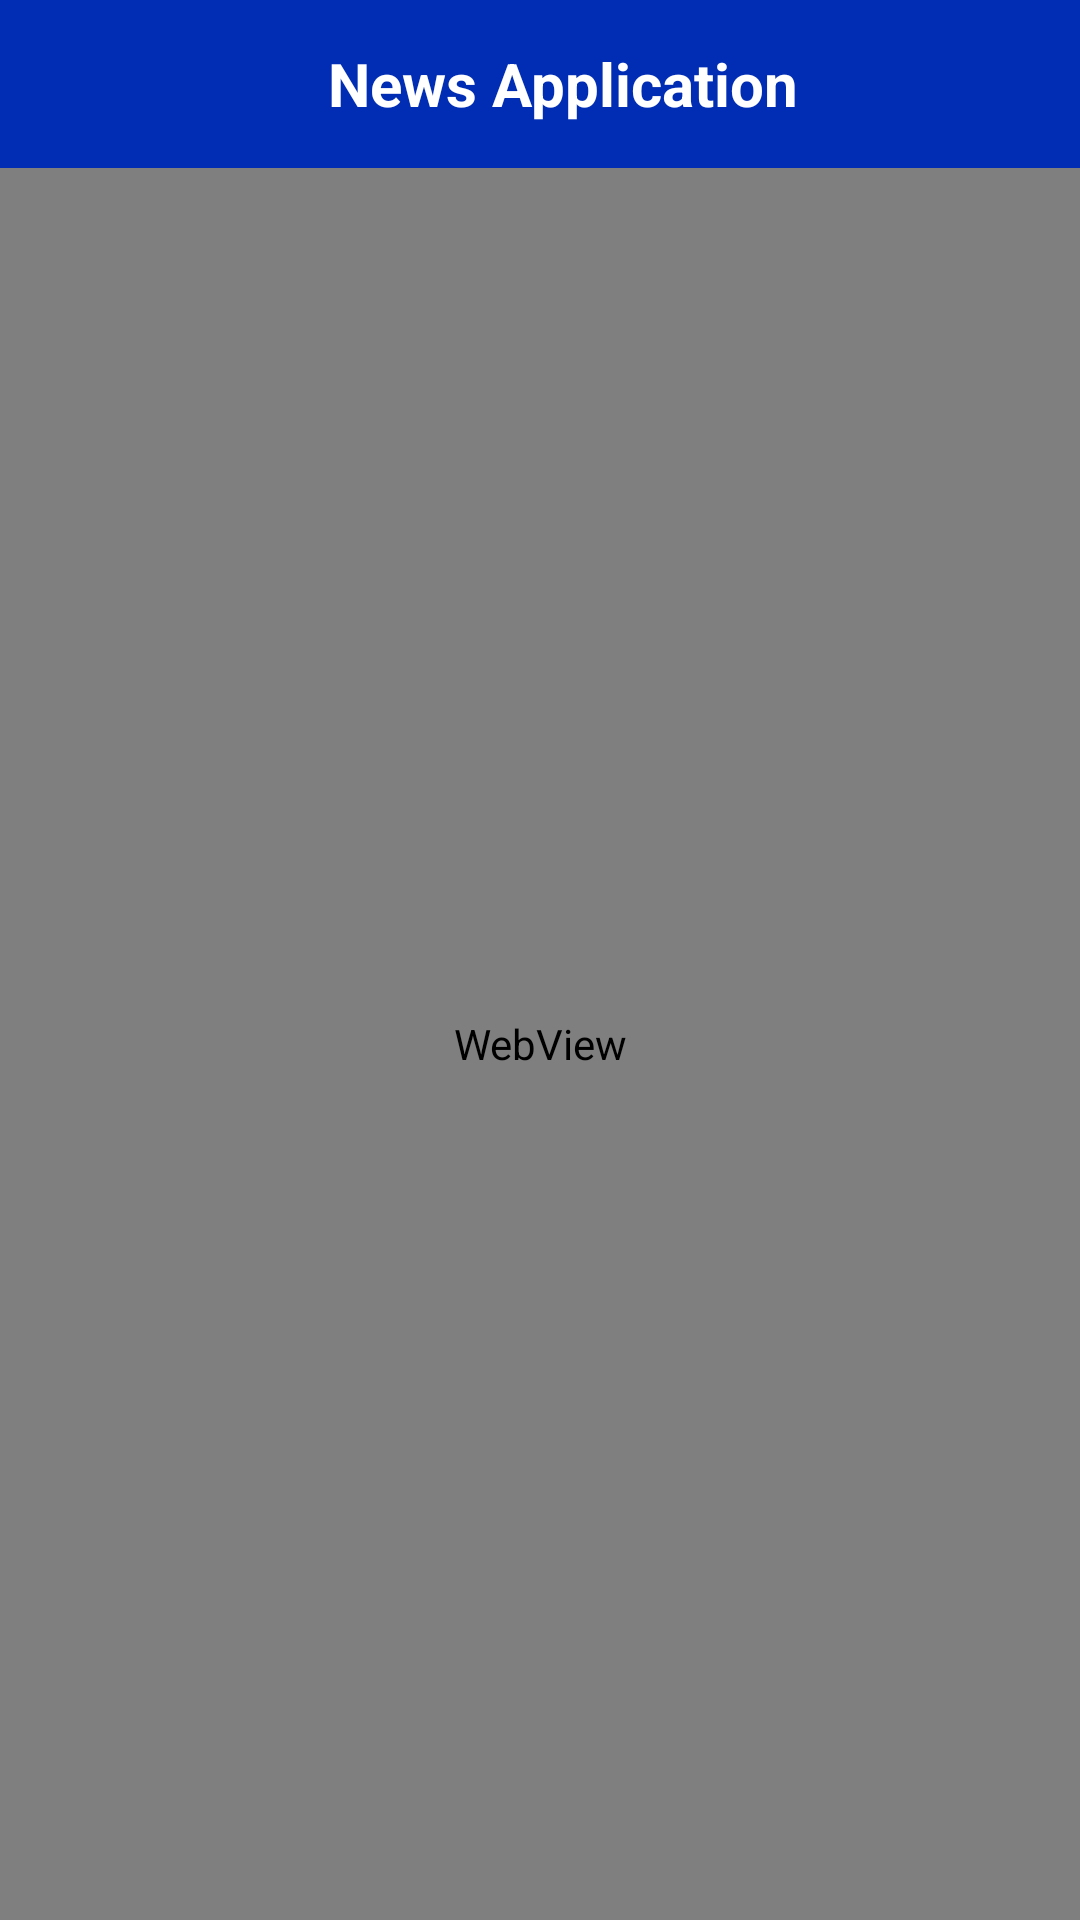

Reconstruct the res/layout file that produces this screen, plus the resources it refers to.
<!-- AndroidManifest.xml: application theme Theme.NewsAppProjectSM -->
<!-- res/layout/activity_web_view.xml -->
<?xml version="1.0" encoding="utf-8"?>
<RelativeLayout xmlns:android="http://schemas.android.com/apk/res/android"
    xmlns:app="http://schemas.android.com/apk/res-auto"
    xmlns:tools="http://schemas.android.com/tools"
    android:layout_width="match_parent"
    android:layout_height="match_parent"
    tools:context=".webView">

    <androidx.appcompat.widget.Toolbar
        android:layout_width="match_parent"
        android:layout_height="?attr/actionBarSize"
        android:layout_marginTop="0dp"
        android:background="#002db3"
        android:id="@+id/toolbar">

        <RelativeLayout
            android:layout_width="match_parent"
            android:layout_height="match_parent"
            android:gravity="center_vertical">

            <TextView
                android:layout_width="wrap_content"
                android:layout_height="wrap_content"
                android:text="News Application"
                android:textColor="@color/white"
                android:textSize="20sp"
                android:textStyle="bold"
                android:layout_centerHorizontal="true">
            </TextView>

        </RelativeLayout>

    </androidx.appcompat.widget.Toolbar>

    <WebView
        android:layout_width="match_parent"
        android:layout_height="match_parent"
        android:id="@+id/webview"
        android:layout_below="@id/toolbar">
    </WebView>

</RelativeLayout>
<!-- resources referenced by this layout -->
<resources>
  <color name="white">#FFFFFFFF</color>
  <style name="Theme.NewsAppProjectSM" parent="Theme.MaterialComponents.DayNight.NoActionBar">
          
          <item name="colorPrimary">@color/purple_500</item>
          <item name="colorPrimaryVariant">@color/purple_700</item>
          <item name="colorOnPrimary">@color/white</item>
          
          <item name="colorSecondary">@color/teal_200</item>
          <item name="colorSecondaryVariant">@color/teal_700</item>
          <item name="colorOnSecondary">@color/black</item>
          
          <item name="android:statusBarColor" tools:targetApi="l">?attr/colorPrimaryVariant</item>
          
      </style>
  <color name="purple_500">#FF6200EE</color>
  <color name="purple_700">@color/white</color>
  <color name="teal_200">#FF03DAC5</color>
  <color name="teal_700">#FF018786</color>
  <color name="black">#FF000000</color>
</resources>
